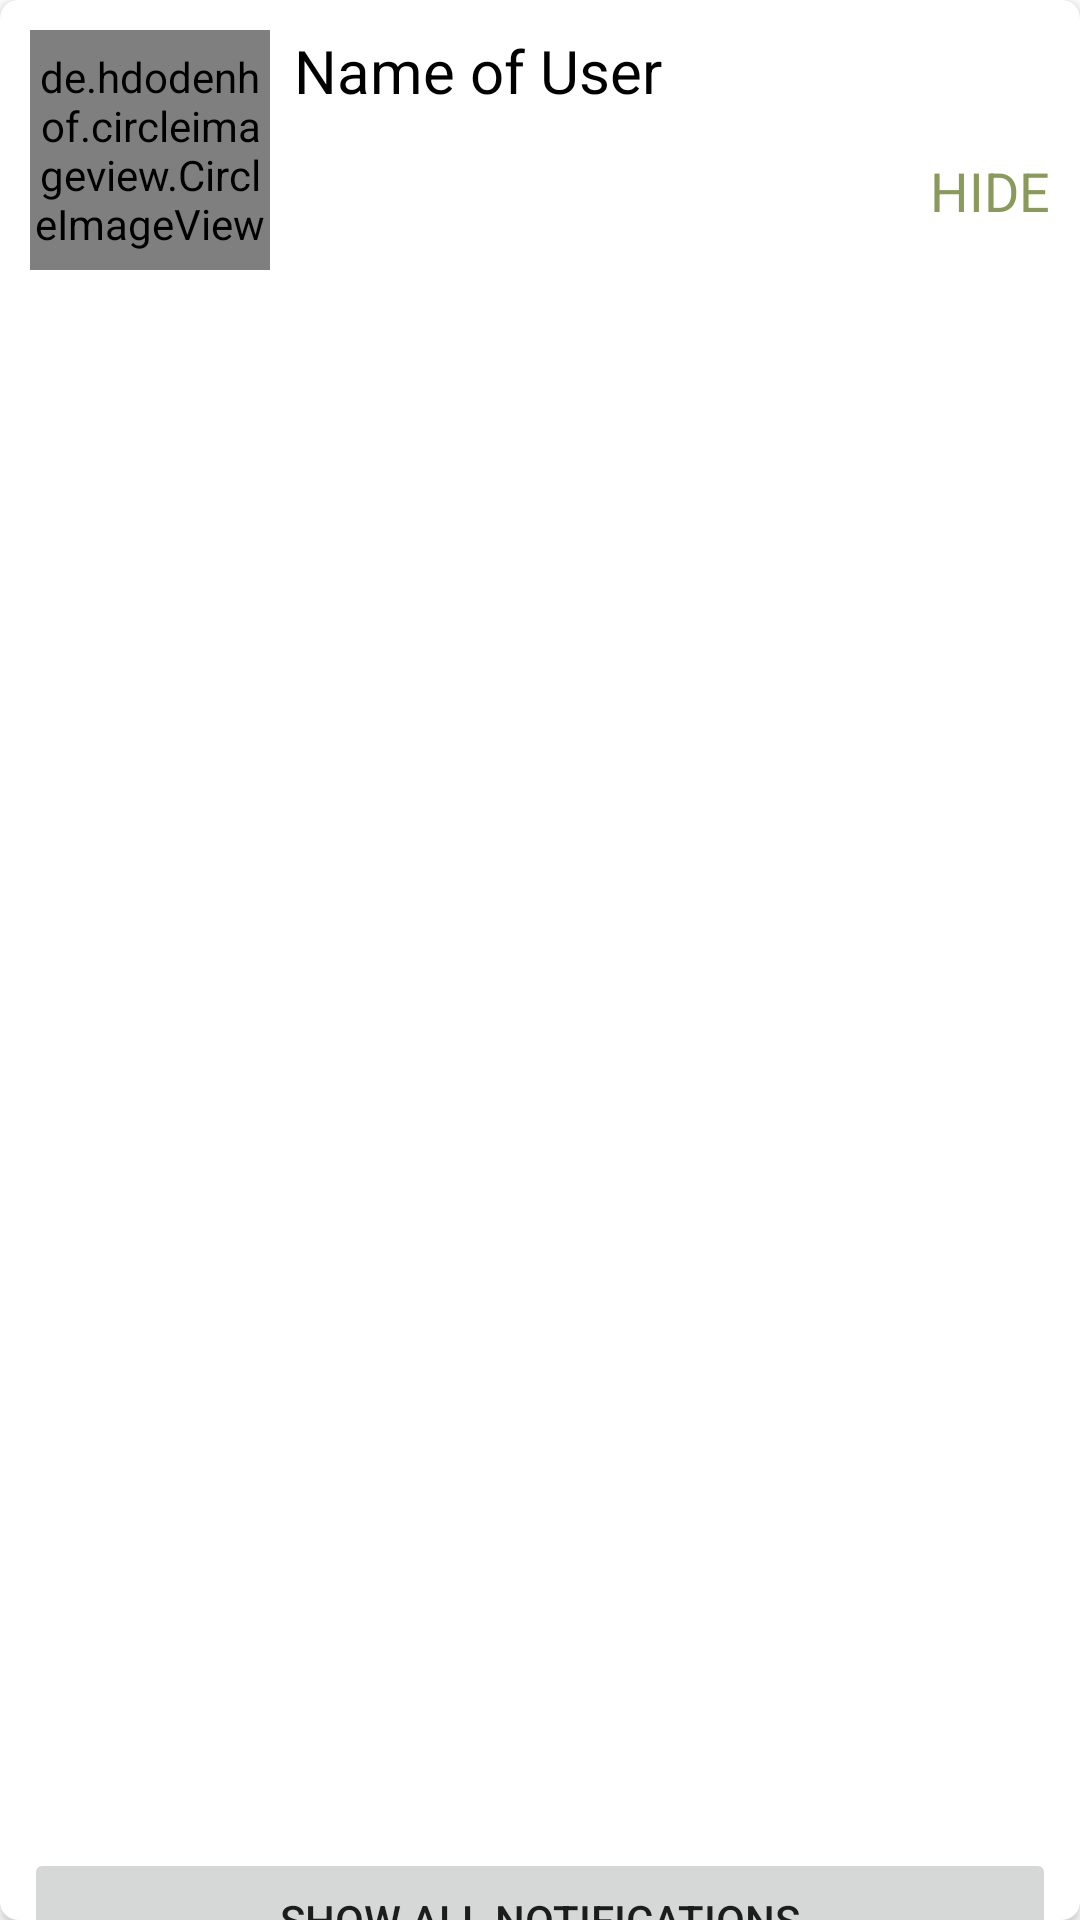

Here is an Android app screen rendered from its layout file. Give the layout XML and the strings, colors and styles it references.
<!-- AndroidManifest.xml: application theme Theme.Capstone_Project_Redo -->
<!-- res/layout/viewholder_new_notif.xml -->
<?xml version="1.0" encoding="utf-8"?>
<androidx.constraintlayout.widget.ConstraintLayout xmlns:android="http://schemas.android.com/apk/res/android"
    xmlns:app="http://schemas.android.com/apk/res-auto"
    xmlns:tools="http://schemas.android.com/tools"
    android:layout_width="match_parent"
    android:layout_height="wrap_content"
    android:layout_marginTop="32dp"
    android:elevation="6dp">

    <androidx.cardview.widget.CardView
        android:id="@+id/cardView3"
        android:layout_width="match_parent"
        android:layout_height="match_parent"
        android:elevation="6dp"
        app:cardCornerRadius="6dp">

        <androidx.constraintlayout.widget.ConstraintLayout
            android:layout_width="match_parent"
            android:layout_height="wrap_content"
            android:padding="10dp">

            <de.hdodenhof.circleimageview.CircleImageView
                android:id="@+id/iv_nNotifImage"
                android:layout_width="80dp"
                android:layout_height="80dp"
                android:layout_gravity="center"
                app:civ_border_color="@color/black"
                app:civ_border_width="2dp"
                app:layout_constraintBottom_toBottomOf="parent"
                app:layout_constraintStart_toStartOf="parent"
                app:layout_constraintTop_toTopOf="parent" />

            <TextView
                android:id="@+id/tv_nNotifName"
                android:layout_width="0dp"
                android:layout_height="wrap_content"
                android:layout_marginStart="8dp"
                android:text="Name of User"
                android:textColor="@color/black"
                android:textSize="20sp"
                app:layout_constraintEnd_toEndOf="parent"
                app:layout_constraintStart_toEndOf="@+id/iv_nNotifImage"
                app:layout_constraintTop_toTopOf="@+id/iv_nNotifImage" />

            <TextView
                android:id="@+id/tv_hide"
                android:layout_width="0dp"
                android:layout_height="wrap_content"
                android:text="HIDE"
                android:textColor="@color/main_color"
                android:textSize="18sp"
                app:layout_constraintBottom_toBottomOf="parent"
                app:layout_constraintEnd_toEndOf="parent"
                app:layout_constraintTop_toBottomOf="@+id/tv_nNotifName" />
        </androidx.constraintlayout.widget.ConstraintLayout>
    </androidx.cardview.widget.CardView>

    <Button
        android:id="@+id/btn_nShowAll"
        android:layout_width="0dp"
        android:layout_height="wrap_content"
        android:layout_marginStart="8dp"
        android:layout_marginTop="8dp"
        android:layout_marginEnd="8dp"
        android:layout_marginBottom="8dp"
        android:text="Show All Notifications"
        app:layout_constraintBottom_toBottomOf="parent"
        app:layout_constraintEnd_toEndOf="parent"
        app:layout_constraintStart_toStartOf="parent"
        app:layout_constraintTop_toBottomOf="@+id/cardView3" />
</androidx.constraintlayout.widget.ConstraintLayout>
<!-- resources referenced by this layout -->
<resources>
  <color name="black">#FF000000</color>
  <color name="main_color">#8A9A5B</color>
  <style name="Theme.Capstone_Project_Redo" parent="Theme.MaterialComponents.DayNight.NoActionBar">
          
          <item name="colorPrimary">@color/main_color</item>
          <item name="colorPrimaryVariant">@color/purple_700</item>
          <item name="colorOnPrimary">@color/white</item>
          
          <item name="colorSecondary">@color/teal_200</item>
          <item name="colorSecondaryVariant">@color/teal_700</item>
          <item name="colorOnSecondary">@color/black</item>
          
          <item name="android:statusBarColor" tools:targetApi="l">?attr/colorPrimaryVariant</item>
          
          <item name="android:actionOverflowButtonStyle">@style/MyActionButtonOverflow</item>
      </style>
  <color name="purple_700">#FF3700B3</color>
  <color name="white">#FFFFFFFF</color>
  <color name="teal_200">#FF03DAC5</color>
  <color name="teal_700">#FF018786</color>
</resources>
